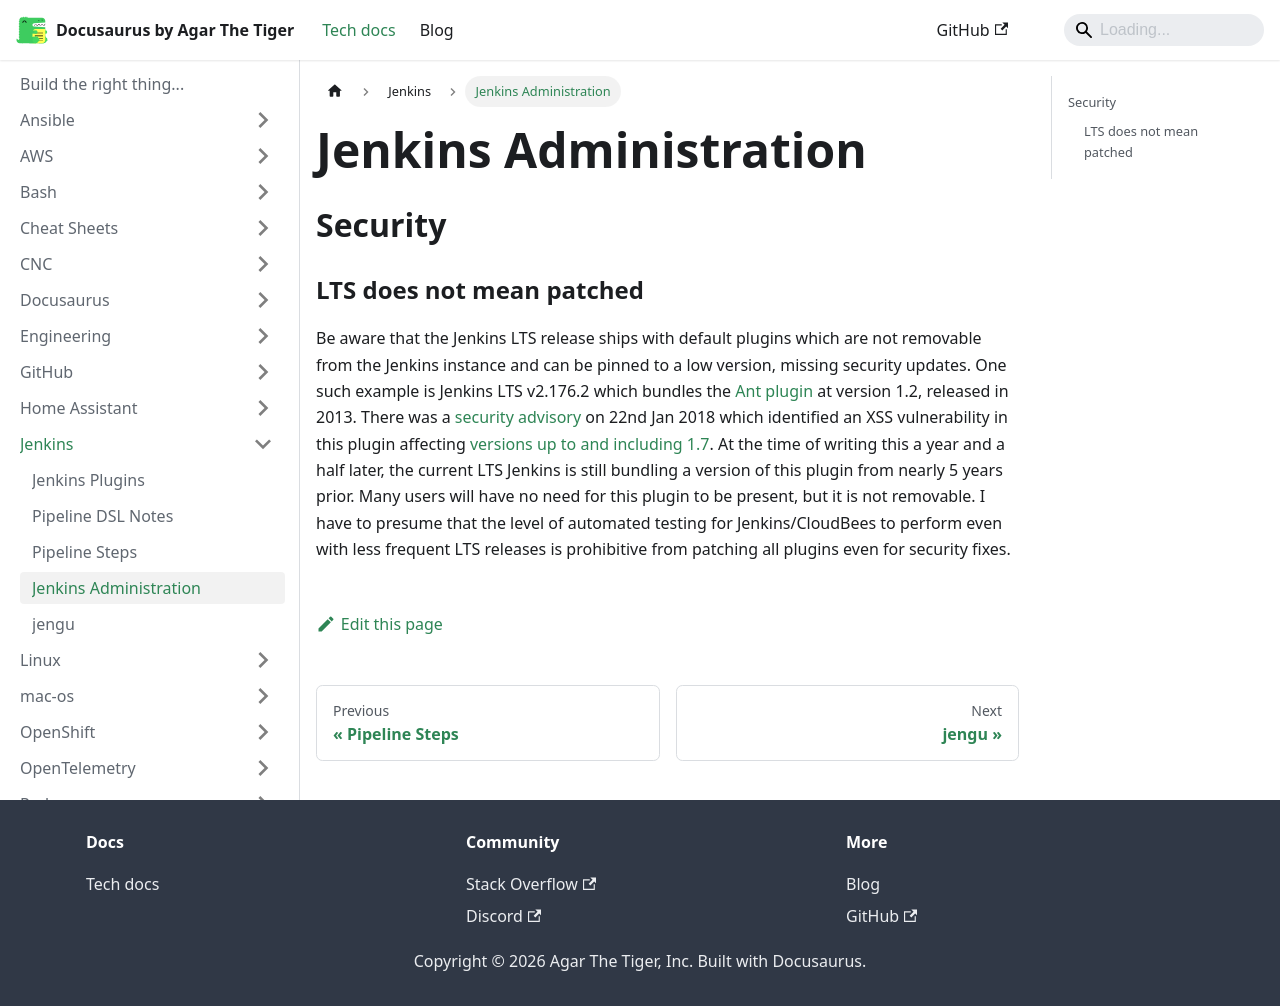

repository: agarthetiger/docusaurus · page: docs/jenkins/administration/index.html · generator: docusaurus

# Jenkins Administration

## Security

### LTS does not mean patched

Be aware that the Jenkins LTS release ships with default plugins which are not removable from the Jenkins instance and can be pinned to a low version, missing security updates. One such example is Jenkins LTS v2.176.2 which bundles the [Ant plugin](https://wiki.jenkins.io/display/JENKINS/Ant+Plugin) at version 1.2, released in 2013. There was a [security advisory](https://jenkins.io/security/advisory/2018-01-22/) on 22nd Jan 2018 which identified an XSS vulnerability in this plugin affecting [versions up to and including 1.7](https://jenkins.io/security/advisory/2018-01-22/#affected-versions). At the time of writing this a year and a half later, the current LTS Jenkins is still bundling a version of this plugin from nearly 5 years prior. Many users will have no need for this plugin to be present, but it is not removable. I have to presume that the level of automated testing for Jenkins/CloudBees to perform even with less frequent LTS releases is prohibitive from patching all plugins even for security fixes. 
